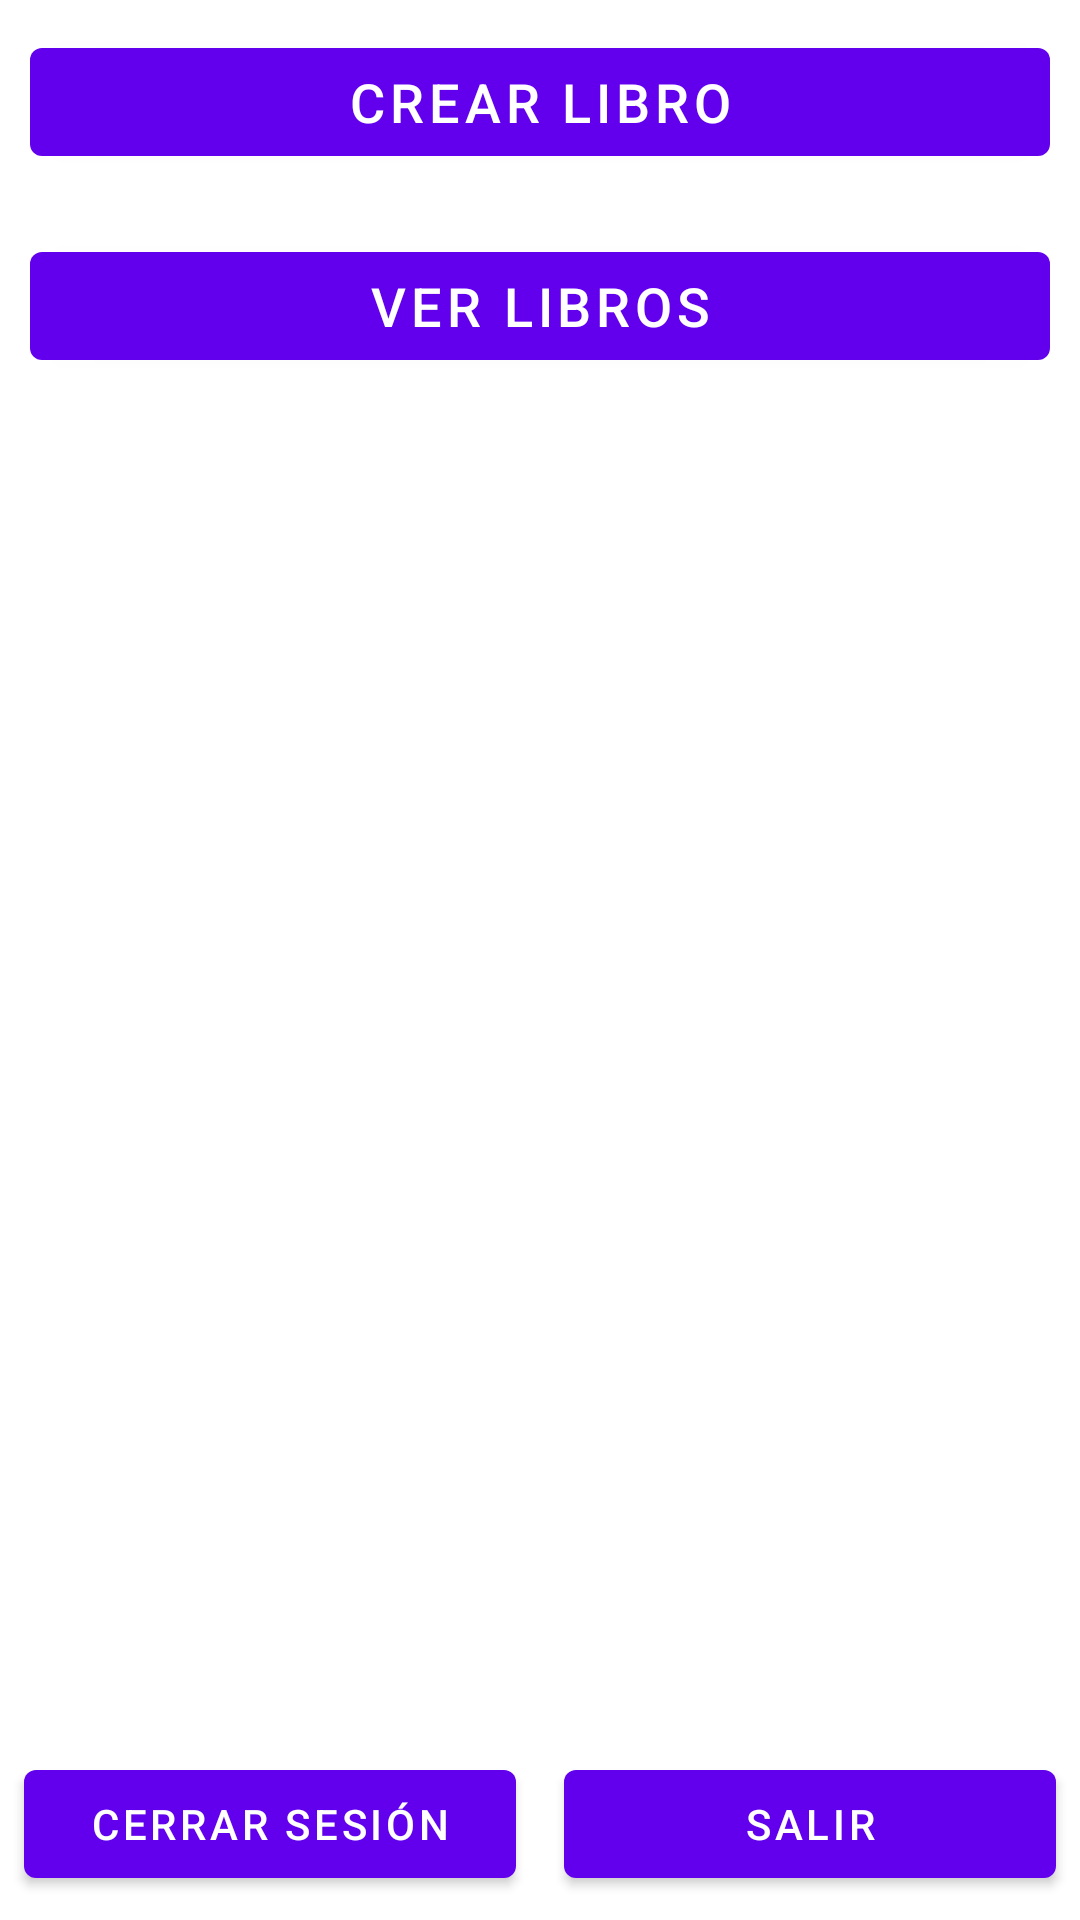

Layout XML and referenced resources for this Android screen:
<!-- AndroidManifest.xml: application theme Theme.Biblioteca -->
<!-- res/layout/activity_main.xml -->
<?xml version="1.0" encoding="utf-8"?>
<RelativeLayout xmlns:android="http://schemas.android.com/apk/res/android"
    xmlns:app="http://schemas.android.com/apk/res-auto"
    xmlns:tools="http://schemas.android.com/tools"
    android:layout_width="match_parent"
    android:layout_height="match_parent"
    tools:context=".MainActivity">


    <com.google.android.material.button.MaterialButton
        android:id="@+id/crear_libro"
        android:layout_width="match_parent"
        android:layout_height="wrap_content"
        android:text="Crear libro"
        android:textSize="18sp"
        android:layout_margin="10dp"/>

    <com.google.android.material.button.MaterialButton
        android:id="@+id/ver_libros"
        android:layout_width="match_parent"
        android:layout_height="wrap_content"
        android:text="Ver libros"
        android:textSize="18sp"
        android:layout_margin="10dp"
        android:layout_below="@id/crear_libro"/>


   <LinearLayout
       android:layout_width="match_parent"
       android:layout_height="wrap_content"
       android:orientation="horizontal"
       android:layout_alignParentBottom="true">

       <com.google.android.material.button.MaterialButton
           android:id="@+id/cerrarSesion"
           android:layout_width="0dp"
           android:layout_height="wrap_content"
           android:text="Cerrar Sesión"
           android:layout_margin="8dp"
           android:layout_weight="1"
           />

       <com.google.android.material.button.MaterialButton
           android:id="@+id/salir"
           android:layout_width="0dp"
           android:layout_height="wrap_content"
           android:text="Salir"
           android:layout_margin="8dp"
           android:layout_weight="1"/>

   </LinearLayout>


</RelativeLayout>
<!-- resources referenced by this layout -->
<resources>
  <style name="Theme.Biblioteca" parent="Theme.MaterialComponents.Light.NoActionBar">
          
          <item name="colorPrimary">@color/purple_500</item>
          <item name="colorPrimaryVariant">@color/purple_700</item>
          <item name="colorOnPrimary">@color/white</item>
          
          <item name="colorSecondary">@color/teal_200</item>
          <item name="colorSecondaryVariant">@color/teal_700</item>
          <item name="colorOnSecondary">@color/black</item>
          
          <item name="android:statusBarColor" tools:targetApi="l">?attr/colorPrimaryVariant</item>
          
      </style>
  <!-- not gathered from this repository: default colours our renderer supplied (Android Studio template values) -->
  <color name="purple_500">#FF6200EE</color>
  <color name="purple_700">#FF3700B3</color>
  <color name="teal_200">#FF03DAC5</color>
  <color name="teal_700">#FF018786</color>
  <color name="black">#FF000000</color>
  <color name="white">#FFFFFFFF</color>
</resources>
